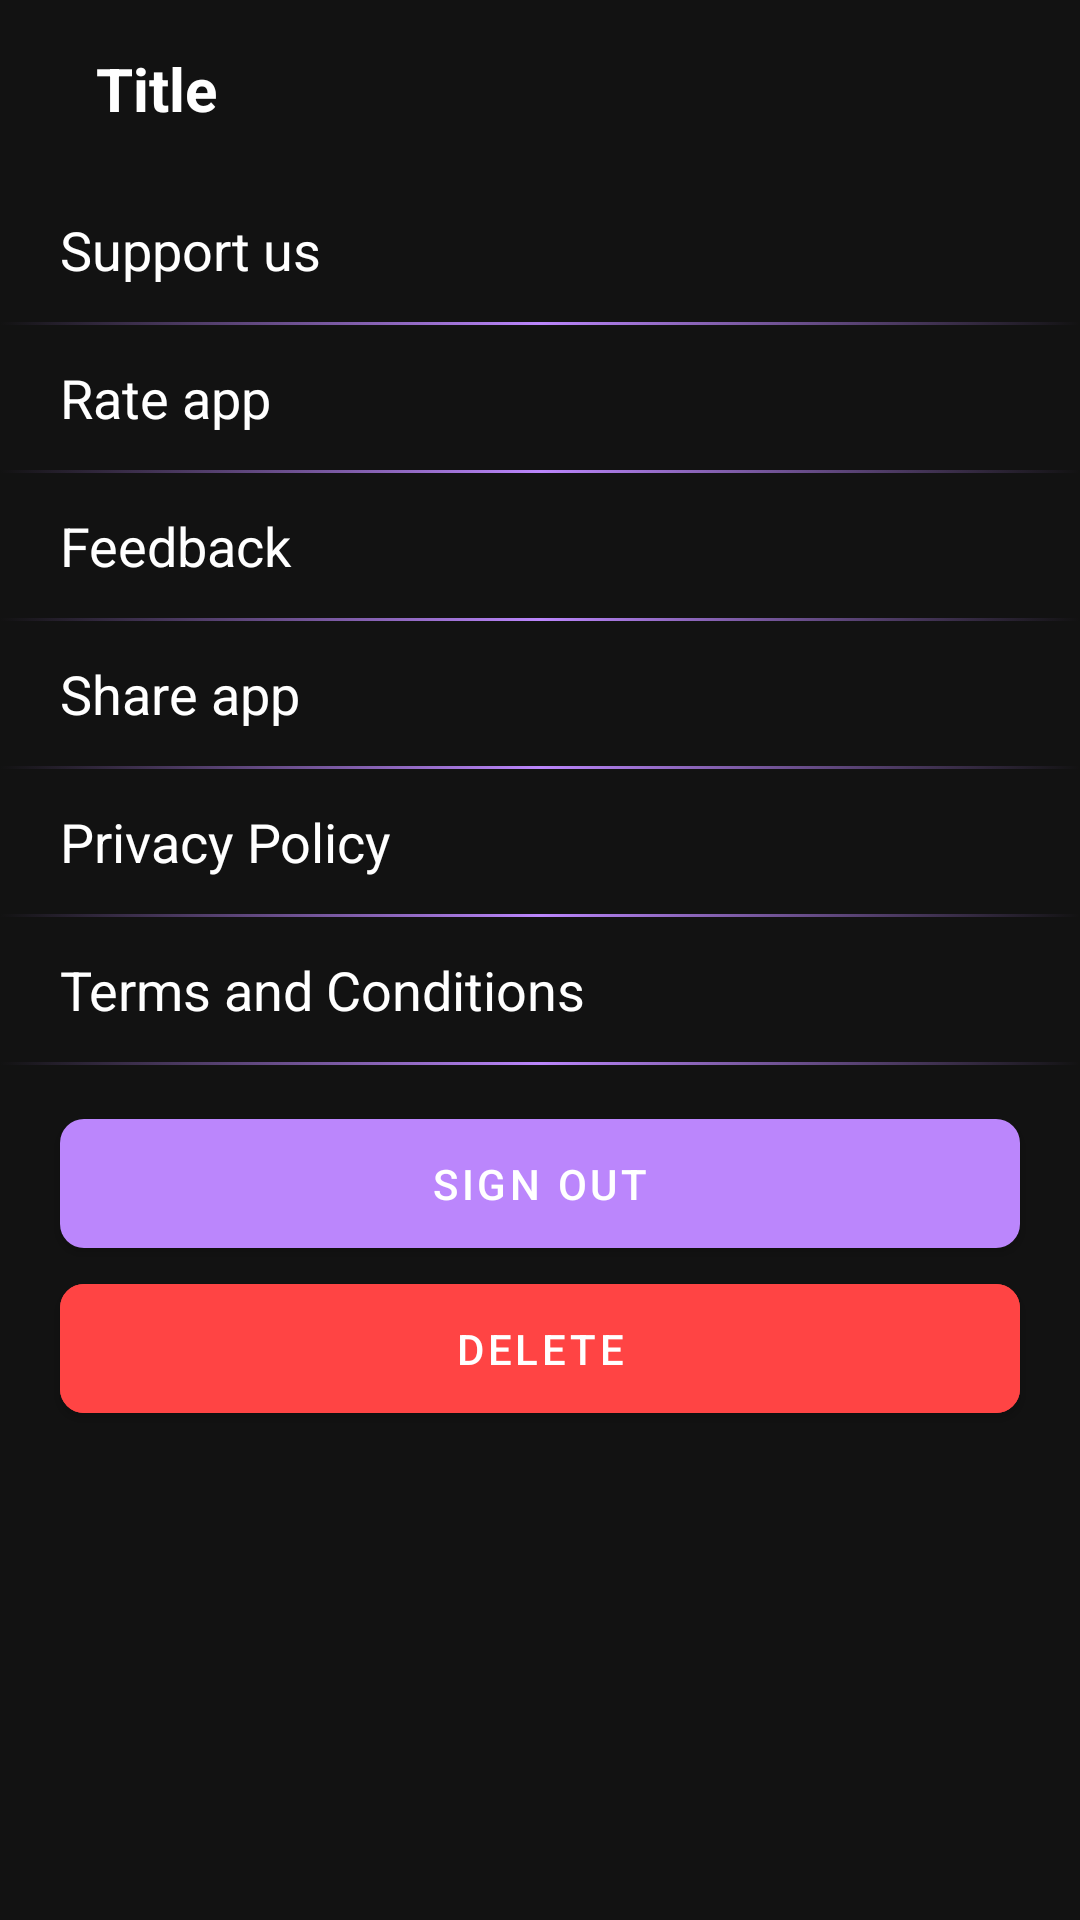

Produce the Android XML layout that renders to this screen, including the resource entries it uses.
<!-- AndroidManifest.xml: application theme Theme.Financulator -->
<!-- res/layout/fragment_settings.xml -->
<?xml version="1.0" encoding="utf-8"?>
<LinearLayout xmlns:android="http://schemas.android.com/apk/res/android"
    xmlns:app="http://schemas.android.com/apk/res-auto"
    android:layout_width="match_parent"
    android:layout_height="match_parent"
    android:animateLayoutChanges="true"
    android:orientation="vertical">

    <include
        android:id="@+id/toolbar_settings"
        layout="@layout/toolbar_title" />

    <ScrollView
        android:layout_width="match_parent"
        android:layout_height="match_parent">

        <LinearLayout
            android:layout_width="match_parent"
            android:layout_height="wrap_content"
            android:animateLayoutChanges="true"
            android:orientation="vertical">

            <TextView
                android:id="@+id/help_us_text_view_button_settings"
                style="@style/Financulator.SettingsTextView"
                android:layout_width="match_parent"
                android:layout_height="wrap_content"
                android:background="?selectableItemBackground"
                android:text="@string/support_us" />

            <View
                android:layout_width="match_parent"
                android:layout_height="1dp"
                android:background="@drawable/gradient_center" />

            <TextView
                android:id="@+id/rate_app_text_view_button_settings"
                style="@style/Financulator.SettingsTextView"
                android:layout_width="match_parent"
                android:layout_height="wrap_content"
                android:background="?selectableItemBackground"
                android:text="@string/rate_app" />

            <View
                android:layout_width="match_parent"
                android:layout_height="1dp"
                android:background="@drawable/gradient_center" />

            <TextView
                android:id="@+id/feedback_text_view_button_settings"
                style="@style/Financulator.SettingsTextView"
                android:layout_width="match_parent"
                android:layout_height="wrap_content"
                android:background="?selectableItemBackground"
                android:text="@string/feedback" />

            <View
                android:layout_width="match_parent"
                android:layout_height="1dp"
                android:background="@drawable/gradient_center" />

            <TextView
                android:id="@+id/share_app_text_view_button_settings"
                style="@style/Financulator.SettingsTextView"
                android:layout_width="match_parent"
                android:layout_height="wrap_content"
                android:background="?selectableItemBackground"
                android:text="@string/share_app" />

            <View
                android:layout_width="match_parent"
                android:layout_height="1dp"
                android:background="@drawable/gradient_center" />

            <TextView
                android:id="@+id/privacy_policy_text_view_button_settings"
                style="@style/Financulator.SettingsTextView"
                android:layout_width="match_parent"
                android:layout_height="wrap_content"
                android:background="?selectableItemBackground"
                android:text="@string/privacy_policy" />

            <View
                android:layout_width="match_parent"
                android:layout_height="1dp"
                android:background="@drawable/gradient_center" />

            <TextView
                android:id="@+id/terms_and_conditions_text_view_button_settings"
                style="@style/Financulator.SettingsTextView"
                android:layout_width="match_parent"
                android:layout_height="wrap_content"
                android:background="?selectableItemBackground"
                android:text="@string/terms_and_conditions" />

            <View
                android:layout_width="match_parent"
                android:layout_height="1dp"
                android:background="@drawable/gradient_center" />

            <com.google.android.material.button.MaterialButton
                android:id="@+id/sign_out_button_settings"
                style="@style/Financulator.MaterialButton"
                android:layout_width="match_parent"
                android:layout_height="wrap_content"
                android:layout_marginHorizontal="20dp"
                android:layout_marginTop="12dp"
                android:text="@string/sign_out"
                app:layout_constraintTop_toBottomOf="@+id/toolbar_settings" />

            <com.google.android.material.button.MaterialButton
                android:id="@+id/delete_button_settings"
                style="@style/Financulator.MaterialButton"
                android:layout_width="match_parent"
                android:layout_height="wrap_content"
                android:layout_marginHorizontal="20dp"
                android:backgroundTint="@android:color/holo_red_light"
                android:text="@string/delete"
                app:layout_constraintTop_toBottomOf="@+id/toolbar_settings" />

        </LinearLayout>
    </ScrollView>
</LinearLayout>
<!-- res/layout/toolbar_title.xml (included above) -->
<?xml version="1.0" encoding="utf-8"?>
<RelativeLayout xmlns:android="http://schemas.android.com/apk/res/android"
    xmlns:app="http://schemas.android.com/apk/res-auto"
    xmlns:tools="http://schemas.android.com/tools"
    android:layout_width="match_parent"
    android:layout_height="wrap_content"
    android:padding="16dp">

    <ImageView
        android:id="@+id/button_back_image_view_toolbar"
        android:layout_width="wrap_content"
        android:layout_height="wrap_content"
        android:layout_centerVertical="true"
        android:background="?android:attr/selectableItemBackgroundBorderless"
        android:clickable="true"
        android:contentDescription="@string/btn_back"
        android:focusable="true"
        android:src="@drawable/ic_baseline_arrow_back_24"
        app:tint="@color/white" />

    <TextView
        android:id="@+id/title_text_view_toolbar"
        android:layout_width="0dp"
        android:layout_height="wrap_content"
        android:layout_alignParentEnd="true"
        android:layout_centerVertical="true"
        android:layout_gravity="center"
        android:layout_marginStart="16dp"
        android:layout_toEndOf="@+id/button_back_image_view_toolbar"
        android:textColor="@color/white"
        android:textSize="20sp"
        android:textStyle="bold"
        tools:text="Title" />

</RelativeLayout>
<!-- resources referenced by this layout -->
<resources>
  <color name="white">#FFFFFFFF</color>
  <!-- drawable gradient_center (drawable) -->
  <?xml version="1.0" encoding="utf-8"?>
  <selector xmlns:android="http://schemas.android.com/apk/res/android">
      <item>
          <shape>
              <gradient
                  android:angle="0"
                  android:startColor="@android:color/transparent"
                  android:centerColor="@color/purple_200"
                  android:endColor="@android:color/transparent"
                  android:type="linear" />
          </shape>
      </item>
  </selector>
  <string name="btn_back" translatable="false">btn_back</string>
  <string name="delete">Delete</string>
  <string name="feedback">Feedback</string>
  <string name="privacy_policy">Privacy Policy</string>
  <string name="rate_app">Rate app</string>
  <string name="share_app">Share app</string>
  <string name="sign_out">Sign out</string>
  <string name="support_us">Support us</string>
  <string name="terms_and_conditions">Terms and Conditions</string>
  <style name="Financulator.MaterialButton">
          <item name="android:clickable">true</item>
          <item name="android:focusable">true</item>
          <item name="android:padding">12dp</item>
          <item name="cornerRadius">8dp</item>
          <item name="backgroundTint">@color/button_background_color</item>
          <item name="android:textColor">@color/button_text_color</item>
      </style>
  <style name="Financulator.SettingsTextView">
          <item name="android:textSize">18sp</item>
          <item name="android:textColor">@color/white</item>
          <item name="android:paddingTop">12sp</item>
          <item name="android:paddingBottom">12sp</item>
          <item name="android:paddingStart">20sp</item>
          <item name="android:paddingEnd">20sp</item>
      </style>
  <style name="Theme.Financulator" parent="Theme.MaterialComponents.NoActionBar">
          
          <item name="colorPrimary">@color/purple_500</item>
          <item name="colorPrimaryVariant">@color/purple_700</item>
          <item name="colorOnPrimary">@color/white</item>
          
          <item name="colorSecondary">@color/teal_200</item>
          <item name="colorSecondaryVariant">@color/teal_700</item>
          <item name="colorOnSecondary">@color/black</item>
          
          <item name="android:statusBarColor">?attr/colorOnPrimary</item>
          
          <item name="android:forceDarkAllowed" tools:targetApi="q">false</item>
      </style>
  <color name="purple_200">#FFBB86FC</color>
  <color name="purple_500">#FF6200EE</color>
  <color name="purple_700">#FF3700B3</color>
  <color name="teal_200">#FF03DAC5</color>
  <color name="teal_700">#FF018786</color>
  <color name="black">#FF000000</color>
</resources>
